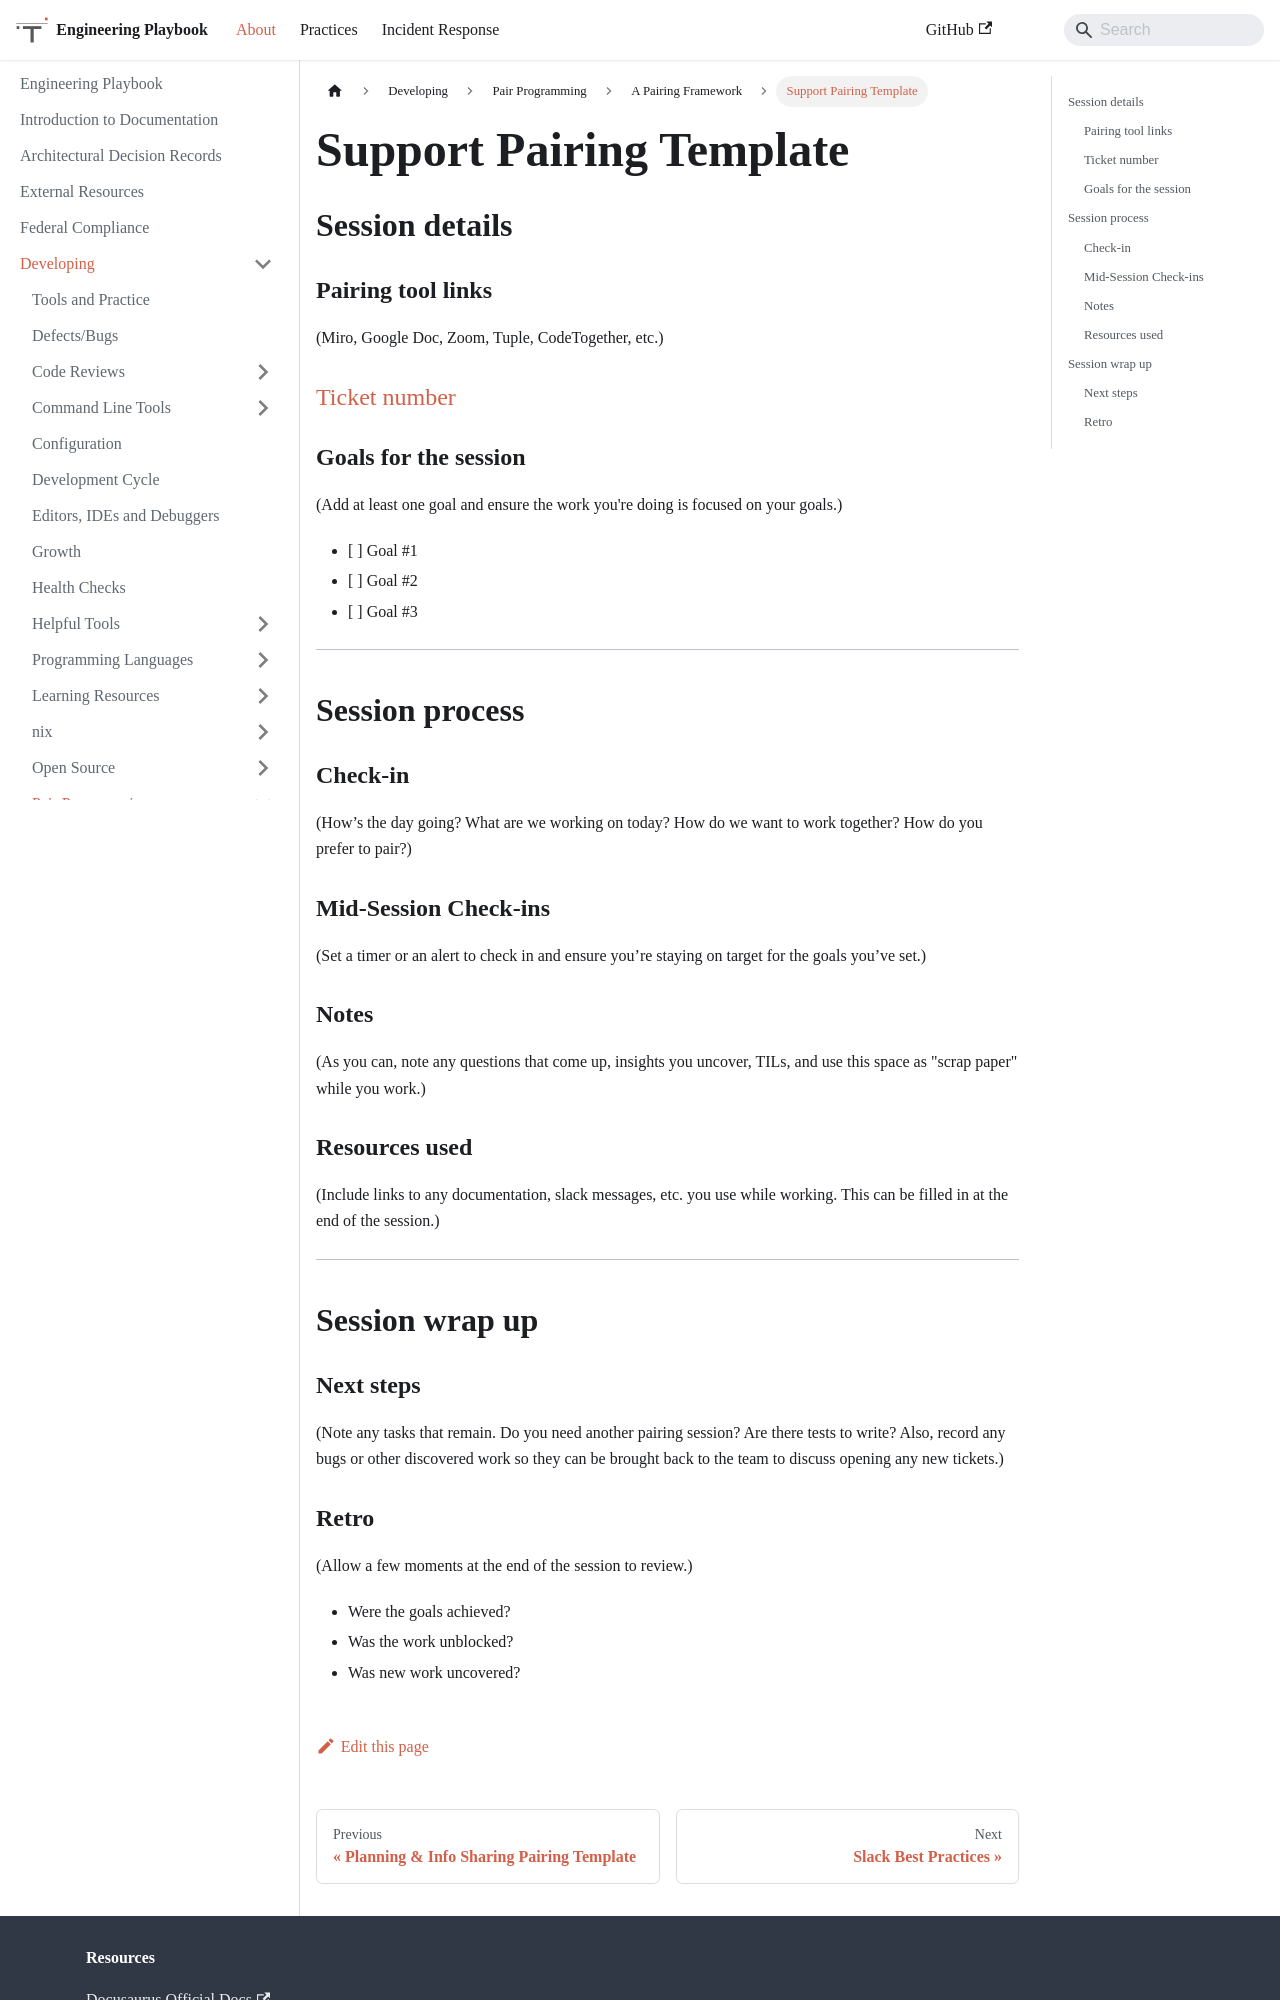

repository: trussworks/Engineering-Playbook · page: docs/developing/pairing/pairing-framework/support-pairing.html · generator: docusaurus

# Support Pairing Template

## Session details

### Pairing tool links

(Miro, Google Doc, Zoom, Tuple, CodeTogether, etc.)

### [Ticket number](#)

### Goals for the session

(Add at least one goal and ensure the work you're doing is focused on your goals.)

- \[ \] Goal #1
- \[ \] Goal #2
- \[ \] Goal #3

______________________________________________________________________

## Session process

### Check-in

(How’s the day going? What are we working on today? How do we want to work together? How do you prefer to pair?)

### Mid-Session Check-ins

(Set a timer or an alert to check in and ensure you’re staying on target for the goals you’ve set.)

### Notes

(As you can, note any questions that come up, insights you uncover, TILs, and use this space as "scrap paper" while you work.)

### Resources used

(Include links to any documentation, slack messages, etc. you use while working. This can be filled in at the end of the session.)

______________________________________________________________________

## Session wrap up

### Next steps

(Note any tasks that remain. Do you need another pairing session? Are there tests to write? Also, record any bugs or other discovered work so they can be brought back to the team to discuss opening any new tickets.)
